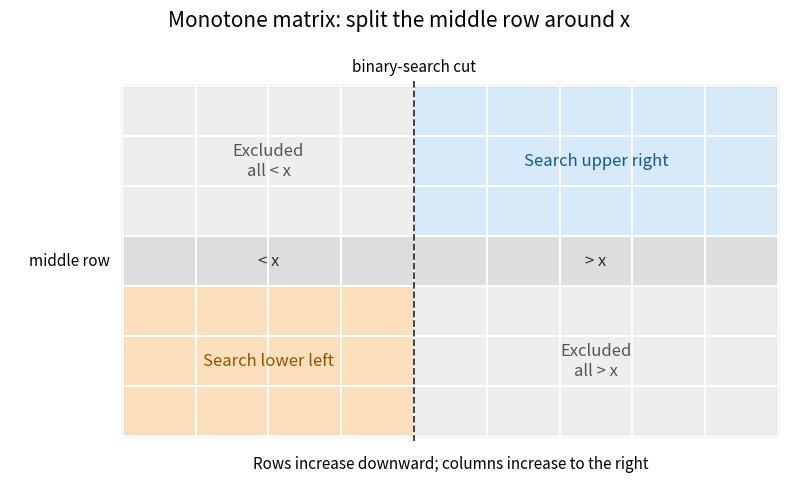

Generate this figure with matplotlib:
"""Generate imperative-main-2015-matrix-search.png in the current directory.

Tested with Python 3.14.4, matplotlib 3.10.7, numpy 2.3.5 (pyproject.toml).
"""
import matplotlib
matplotlib.use('Agg')
import matplotlib.pyplot as plt
from matplotlib.patches import Rectangle

fig, ax = plt.subplots(figsize=(8.2, 5.4), facecolor='white')
ax.set_facecolor('white')
rows, cols, mid, cut = 7, 9, 3, 4
regions = [
    (0, 0, cut, mid, '#eeeeee'),
    (cut, 0, cols-cut, mid, '#d6eafa'),
    (0, mid, cut, 1, '#dddddd'),
    (cut, mid, cols-cut, 1, '#dddddd'),
    (0, mid+1, cut, rows-mid-1, '#fce0bd'),
    (cut, mid+1, cols-cut, rows-mid-1, '#eeeeee'),
]
for x, y, w, h, color in regions:
    ax.add_patch(Rectangle((x, y), w, h, facecolor=color, edgecolor='none'))
for x in range(cols+1): ax.plot([x,x],[0,rows],color='white',lw=1.4)
for y in range(rows+1): ax.plot([0,cols],[y,y],color='white',lw=1.4)
ax.add_patch(Rectangle((0,0),cols,rows,fill=False,edgecolor='#444444',lw=1.5))
for x, y, text, color in [
    (2, 1.5, 'Excluded\nall < x', '#555555'),
    (6.5, 1.5, 'Search upper right', '#15588b'),
    (2, 5.5, 'Search lower left', '#955200'),
    (6.5, 5.5, 'Excluded\nall > x', '#555555'),
    (2, 3.5, '< x', '#333333'),
    (6.5, 3.5, '> x', '#333333'),
]:
    ax.text(x,y,text,ha='center',va='center',fontsize=12,color=color)
ax.plot([cut,cut],[-.1,rows+.1],color='#333333',lw=1.3,ls='--')
ax.text(-.18,3.5,'middle row',ha='right',va='center',fontsize=11)
ax.text(cut,-.38,'binary-search cut',ha='center',va='center',fontsize=11)
ax.text(4.5,7.65,'Rows increase downward; columns increase to the right',ha='center',fontsize=11)
ax.set_title('Monotone matrix: split the middle row around x',fontsize=15,pad=16)
ax.set_xlim(-1.55,9.15);ax.set_ylim(8.0,-.75);ax.axis('off')
fig.subplots_adjust(left=.03,right=.98,bottom=.06,top=.87)
fig.savefig('imperative-main-2015-matrix-search.png',dpi=140,facecolor='white',metadata={'Software':'codex-wiki figure generator'})
plt.close(fig)
